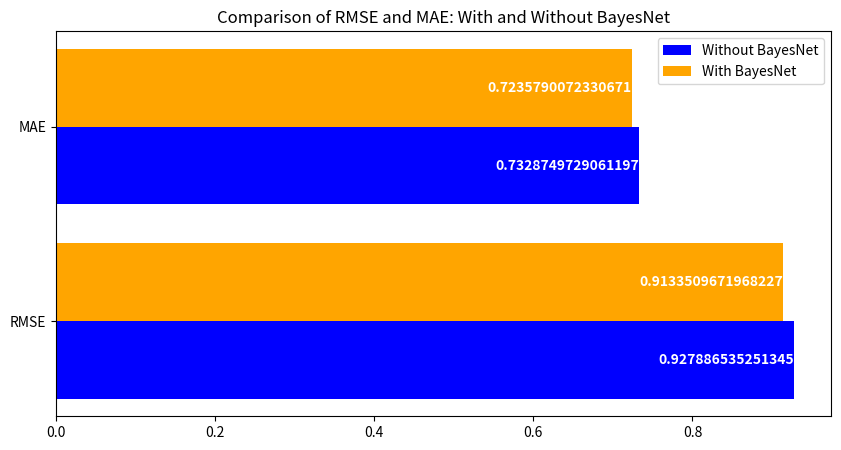

Source code (Python):
import matplotlib.pyplot as plt

metrics = ['RMSE', 'MAE']
without_bayesnet = [0.927886535251345, 0.7328749729061197]
with_bayesnet = [0.9133509671968227, 0.7235790072330671]

fig, ax = plt.subplots(figsize=(10, 5))

pos = range(len(without_bayesnet))
width = 0.4

ax.barh([p - width/2 for p in pos], without_bayesnet, width, label='Without BayesNet', color='blue')
ax.barh([p + width/2 for p in pos], with_bayesnet, width, label='With BayesNet', color='orange')

ax.set_yticks(pos)
ax.set_yticklabels(metrics)

for i in range(len(metrics)):
    ax.text(without_bayesnet[i], i - width/2, str(without_bayesnet[i]), va='center', ha='right', color='white', fontweight='bold')
    ax.text(with_bayesnet[i], i + width/2, str(with_bayesnet[i]), va='center', ha='right', color='white', fontweight='bold')

plt.legend()
plt.title('Comparison of RMSE and MAE: With and Without BayesNet')

plt.savefig('comparison_rmse_mae.png')
plt.show()
